Labelled photos from "Parkinsons-disease-prediction-using-CNN-main", an image-classification folder in AmanK1203/Parkinsons-disease. The possible labels are: healthy, Parkinsons.

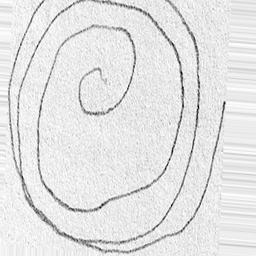
Label: Parkinsons

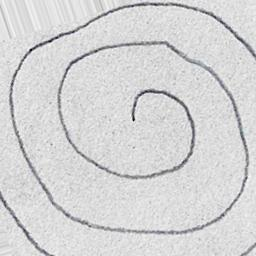
Label: healthy

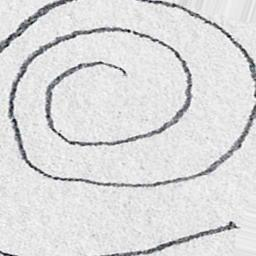
Label: healthy

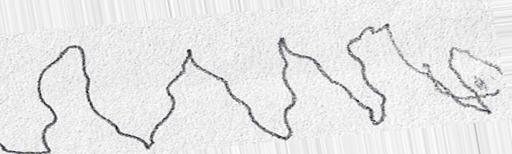
Label: Parkinsons

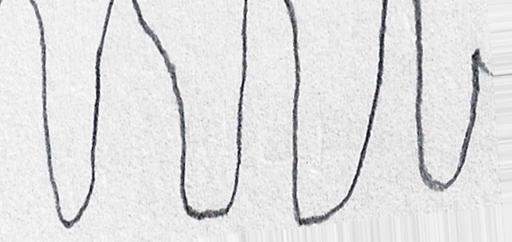
Label: healthy

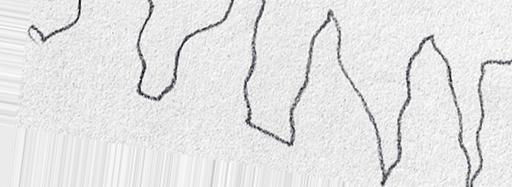
Label: Parkinsons
